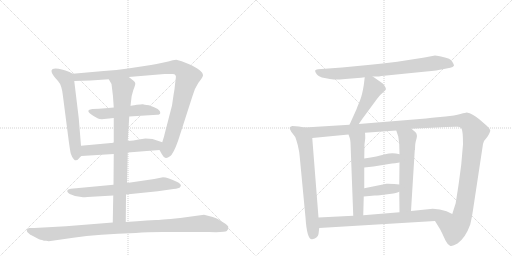
t = 0.00 s
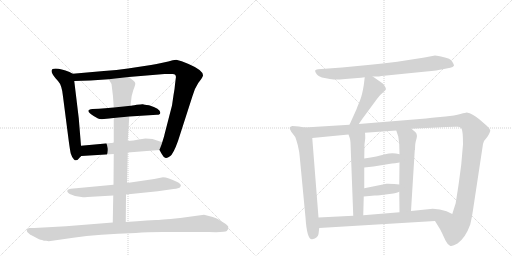
t = 2.68 s
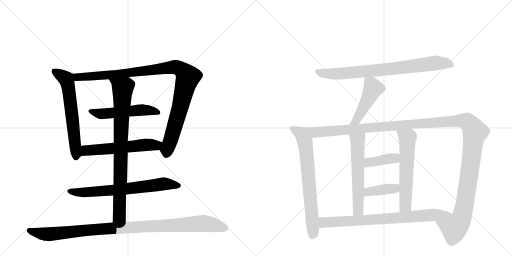
t = 5.36 s
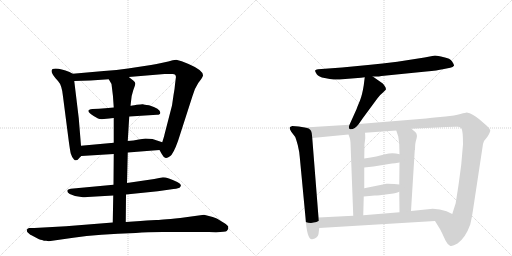
t = 8.03 s
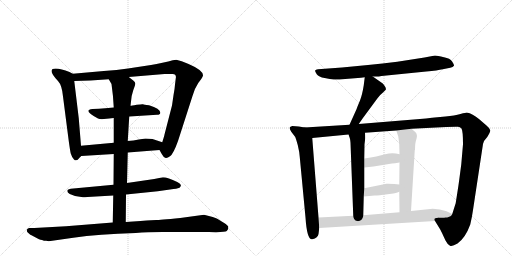
t = 10.71 s
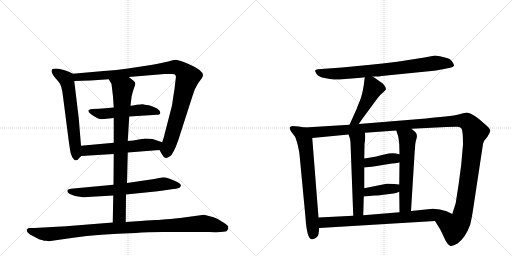
t = 13.39 s

The animated SVG that drew these frames (rendered in a browser with its animation timeline set to each time). Animation: 16 CSS @keyframes rules; one cycle of 13.39 s.

<svg version="1.1" viewBox="0 0 2048 1024" xmlns="http://www.w3.org/2000/svg">
  <g stroke="lightgray" stroke-dasharray="1,1" stroke-width="1" transform="scale(4, 4)">
    <line x1="0" y1="0" x2="256" y2="256"></line>
    <line x1="256" y1="0" x2="0" y2="256"></line>
    <line x1="128" y1="0" x2="128" y2="256"></line>
    <line x1="0" y1="128" x2="256" y2="128"></line>
    <line x1="256" y1="0" x2="512" y2="256"></line>
    <line x1="512" y1="0" x2="256" y2="256"></line>
    <line x1="384" y1="0" x2="384" y2="256"></line>
    <line x1="256" y1="128" x2="512" y2="128"></line>
  </g>
<g transform="scale(1, -1) translate(0, -850)">
   <style type="text/css">
    @keyframes keyframes0 {
      from {
       stroke: black;
       stroke-dashoffset: 624;
       stroke-width: 128;
       }
       67% {
       animation-timing-function: step-end;
       stroke: black;
       stroke-dashoffset: 0;
       stroke-width: 128;
       }
       to {
       stroke: black;
       stroke-width: 1024;
       }
       }
       #make-me-a-hanzi-animation-0 {
         animation: keyframes0 0.757812s both;
         animation-delay: 0.000000s;
         animation-timing-function: linear;
       }
    @keyframes keyframes1 {
      from {
       stroke: black;
       stroke-dashoffset: 1048;
       stroke-width: 128;
       }
       77% {
       animation-timing-function: step-end;
       stroke: black;
       stroke-dashoffset: 0;
       stroke-width: 128;
       }
       to {
       stroke: black;
       stroke-width: 1024;
       }
       }
       #make-me-a-hanzi-animation-1 {
         animation: keyframes1 1.102865s both;
         animation-delay: 0.757812s;
         animation-timing-function: linear;
       }
    @keyframes keyframes2 {
      from {
       stroke: black;
       stroke-dashoffset: 528;
       stroke-width: 128;
       }
       63% {
       animation-timing-function: step-end;
       stroke: black;
       stroke-dashoffset: 0;
       stroke-width: 128;
       }
       to {
       stroke: black;
       stroke-width: 1024;
       }
       }
       #make-me-a-hanzi-animation-2 {
         animation: keyframes2 0.679688s both;
         animation-delay: 1.860677s;
         animation-timing-function: linear;
       }
    @keyframes keyframes3 {
      from {
       stroke: black;
       stroke-dashoffset: 575;
       stroke-width: 128;
       }
       65% {
       animation-timing-function: step-end;
       stroke: black;
       stroke-dashoffset: 0;
       stroke-width: 128;
       }
       to {
       stroke: black;
       stroke-width: 1024;
       }
       }
       #make-me-a-hanzi-animation-3 {
         animation: keyframes3 0.717936s both;
         animation-delay: 2.540365s;
         animation-timing-function: linear;
       }
    @keyframes keyframes4 {
      from {
       stroke: black;
       stroke-dashoffset: 696;
       stroke-width: 128;
       }
       69% {
       animation-timing-function: step-end;
       stroke: black;
       stroke-dashoffset: 0;
       stroke-width: 128;
       }
       to {
       stroke: black;
       stroke-width: 1024;
       }
       }
       #make-me-a-hanzi-animation-4 {
         animation: keyframes4 0.816406s both;
         animation-delay: 3.258301s;
         animation-timing-function: linear;
       }
    @keyframes keyframes5 {
      from {
       stroke: black;
       stroke-dashoffset: 852;
       stroke-width: 128;
       }
       73% {
       animation-timing-function: step-end;
       stroke: black;
       stroke-dashoffset: 0;
       stroke-width: 128;
       }
       to {
       stroke: black;
       stroke-width: 1024;
       }
       }
       #make-me-a-hanzi-animation-5 {
         animation: keyframes5 0.943359s both;
         animation-delay: 4.074707s;
         animation-timing-function: linear;
       }
    @keyframes keyframes6 {
      from {
       stroke: black;
       stroke-dashoffset: 1043;
       stroke-width: 128;
       }
       77% {
       animation-timing-function: step-end;
       stroke: black;
       stroke-dashoffset: 0;
       stroke-width: 128;
       }
       to {
       stroke: black;
       stroke-width: 1024;
       }
       }
       #make-me-a-hanzi-animation-6 {
         animation: keyframes6 1.098796s both;
         animation-delay: 5.018066s;
         animation-timing-function: linear;
       }
    @keyframes keyframes7 {
      from {
       stroke: black;
       stroke-dashoffset: 800;
       stroke-width: 128;
       }
       72% {
       animation-timing-function: step-end;
       stroke: black;
       stroke-dashoffset: 0;
       stroke-width: 128;
       }
       to {
       stroke: black;
       stroke-width: 1024;
       }
       }
       #make-me-a-hanzi-animation-7 {
         animation: keyframes7 0.901042s both;
         animation-delay: 6.116862s;
         animation-timing-function: linear;
       }
    @keyframes keyframes8 {
      from {
       stroke: black;
       stroke-dashoffset: 471;
       stroke-width: 128;
       }
       61% {
       animation-timing-function: step-end;
       stroke: black;
       stroke-dashoffset: 0;
       stroke-width: 128;
       }
       to {
       stroke: black;
       stroke-width: 1024;
       }
       }
       #make-me-a-hanzi-animation-8 {
         animation: keyframes8 0.633301s both;
         animation-delay: 7.017904s;
         animation-timing-function: linear;
       }
    @keyframes keyframes9 {
      from {
       stroke: black;
       stroke-dashoffset: 715;
       stroke-width: 128;
       }
       70% {
       animation-timing-function: step-end;
       stroke: black;
       stroke-dashoffset: 0;
       stroke-width: 128;
       }
       to {
       stroke: black;
       stroke-width: 1024;
       }
       }
       #make-me-a-hanzi-animation-9 {
         animation: keyframes9 0.831868s both;
         animation-delay: 7.651204s;
         animation-timing-function: linear;
       }
    @keyframes keyframes10 {
      from {
       stroke: black;
       stroke-dashoffset: 1425;
       stroke-width: 128;
       }
       82% {
       animation-timing-function: step-end;
       stroke: black;
       stroke-dashoffset: 0;
       stroke-width: 128;
       }
       to {
       stroke: black;
       stroke-width: 1024;
       }
       }
       #make-me-a-hanzi-animation-10 {
         animation: keyframes10 1.409668s both;
         animation-delay: 8.483073s;
         animation-timing-function: linear;
       }
    @keyframes keyframes11 {
      from {
       stroke: black;
       stroke-dashoffset: 589;
       stroke-width: 128;
       }
       66% {
       animation-timing-function: step-end;
       stroke: black;
       stroke-dashoffset: 0;
       stroke-width: 128;
       }
       to {
       stroke: black;
       stroke-width: 1024;
       }
       }
       #make-me-a-hanzi-animation-11 {
         animation: keyframes11 0.729329s both;
         animation-delay: 9.892741s;
         animation-timing-function: linear;
       }
    @keyframes keyframes12 {
      from {
       stroke: black;
       stroke-dashoffset: 598;
       stroke-width: 128;
       }
       66% {
       animation-timing-function: step-end;
       stroke: black;
       stroke-dashoffset: 0;
       stroke-width: 128;
       }
       to {
       stroke: black;
       stroke-width: 1024;
       }
       }
       #make-me-a-hanzi-animation-12 {
         animation: keyframes12 0.736654s both;
         animation-delay: 10.622070s;
         animation-timing-function: linear;
       }
    @keyframes keyframes13 {
      from {
       stroke: black;
       stroke-dashoffset: 394;
       stroke-width: 128;
       }
       56% {
       animation-timing-function: step-end;
       stroke: black;
       stroke-dashoffset: 0;
       stroke-width: 128;
       }
       to {
       stroke: black;
       stroke-width: 1024;
       }
       }
       #make-me-a-hanzi-animation-13 {
         animation: keyframes13 0.570638s both;
         animation-delay: 11.358724s;
         animation-timing-function: linear;
       }
    @keyframes keyframes14 {
      from {
       stroke: black;
       stroke-dashoffset: 396;
       stroke-width: 128;
       }
       56% {
       animation-timing-function: step-end;
       stroke: black;
       stroke-dashoffset: 0;
       stroke-width: 128;
       }
       to {
       stroke: black;
       stroke-width: 1024;
       }
       }
       #make-me-a-hanzi-animation-14 {
         animation: keyframes14 0.572266s both;
         animation-delay: 11.929362s;
         animation-timing-function: linear;
       }
    @keyframes keyframes15 {
      from {
       stroke: black;
       stroke-dashoffset: 781;
       stroke-width: 128;
       }
       72% {
       animation-timing-function: step-end;
       stroke: black;
       stroke-dashoffset: 0;
       stroke-width: 128;
       }
       to {
       stroke: black;
       stroke-width: 1024;
       }
       }
       #make-me-a-hanzi-animation-15 {
         animation: keyframes15 0.885579s both;
         animation-delay: 12.501628s;
         animation-timing-function: linear;
       }
</style>
<path d="M 324 267 L 315 377 L 297 526 C 294 554 294 554 291 555 L 278 562 Q 244 576 223 576 Q 185 576 232 526 Q 248 509 252 464 L 275 286 Q 280 249 283 236 Q 287 222 296 212 Q 306 202 320 221 L 325 226 C 327 228 326 237 324 267 Z" fill="lightgray"></path> 
<path d="M 515 542 L 658 554 Q 677 555 689 554 Q 707 555 703 536 L 700 512 Q 699 495 694 469 L 688 428 L 658 312 Q 658 309 649 281 C 640 252 637 252 638 250 L 647 234 Q 654 221 661 219 Q 668 216 680 225 Q 693 233 712 286 L 770 466 Q 777 494 793 518 L 805 534 Q 811 543 812 548 Q 813 569 752 595 Q 725 608 705 611 Q 693 611 673 604 Q 633 595 604 590 L 512 576 Q 468 569 415 566 L 291 555 C 261 552 267 525 297 526 L 362 528 L 435 533 L 515 542 Z" fill="lightgray"></path> 
<path d="M 517 384 L 628 391 Q 641 391 641 399 Q 643 414 596 429 Q 575 432 572 433 Q 569 434 547 431 Q 525 427 522 427 L 455 420 L 421 417 Q 396 414 370 414 Q 328 409 392 376 Q 402 371 426 375 Q 450 378 455 378 L 517 384 Z" fill="lightgray"></path> 
<path d="M 649 281 L 610 294 Q 597 296 582 296 L 555 292 Q 534 287 511 286 L 455 279 L 324 267 C 294 264 295 224 325 226 L 455 234 L 511 240 L 638 250 C 668 252 677 272 649 281 Z" fill="lightgray"></path> 
<path d="M 504 72 L 631 85 L 680 92 Q 711 96 715 98 Q 720 99 723 106 Q 726 113 709 122 Q 671 141 652 141 L 617 134 L 508 118 L 454 111 L 283 95 L 276 93 Q 270 91 270 89 Q 266 82 279 74 Q 304 61 332 61 Q 333 60 350 62 L 453 68 L 504 72 Z" fill="lightgray"></path> 
<path d="M 522 427 L 524 444 Q 525 466 533 489 Q 542 512 541 517 Q 541 522 533 528 L 515 542 C 491 560 420 559 435 533 L 446 514 Q 453 466 455 420 L 455 378 L 455 279 L 455 234 L 454 111 L 453 68 L 451 -40 C 450 -70 503 -68 503 -38 L 504 72 L 508 118 L 511 240 L 511 286 L 514 335 Q 516 367 517 384 L 522 427 Z" fill="lightgray"></path> 
<path d="M 195 -115 L 293 -101 Q 394 -86 543 -82 Q 589 -78 650 -78 L 835 -78 Q 900 -80 907 -74 Q 915 -69 913 -56 Q 911 -52 903 -46 L 869 -25 Q 859 -19 816 -9 L 721 -22 Q 635 -30 625 -30 Q 616 -30 562 -34 L 503 -38 L 451 -40 L 264 -55 L 137 -62 L 116 -62 Q 107 -65 107 -70 Q 107 -76 111 -80 L 119 -87 Q 121 -89 124 -90 L 156 -107 Q 158 -107 176 -113 L 185 -113 Q 189 -113 195 -115 Z" fill="lightgray"></path> 
<path d="M 1491 544 L 1510 544 Q 1513 544 1526 546 L 1705 564 Q 1751 568 1771 573 L 1801 579 Q 1812 581 1816 587 Q 1817 591 1808.5 604 Q 1800 617 1776 621 Q 1749 628 1740 628 L 1698 620 L 1589 603 Q 1530 596 1472 590 L 1368 580 L 1272 573 Q 1262 572 1260.5 568 Q 1259 564 1267 553.5 Q 1275 543 1298.5 538 Q 1322 533 1335 532 Q 1348 531 1381 534 L 1444 539 L 1459 541 L 1491 544 Z" fill="lightgray"></path> 
<path d="M 1459 541 L 1455 509 Q 1449 471 1440 448 Q 1430 425 1426 413 L 1398 351 C 1386 324 1418 329 1435 354 L 1451 377 L 1510 457 Q 1520 471 1532 480 L 1543 491 Q 1545 496 1540 504 Q 1535 512 1531 516 L 1491 544 C 1466 561 1462 564 1459 541 Z" fill="lightgray"></path> 
<path d="M 1219 340 L 1195 344 L 1169 346 Q 1160 343 1159 340 Q 1157 336 1165 323 L 1181 302 Q 1183 298 1191 270 Q 1198 241 1199 222 L 1222 -20 Q 1228 -111 1249 -107 Q 1272 -102 1274 -86 L 1277 -62 L 1274 -20 L 1249 298 C 1247 328 1246 335 1219 340 Z" fill="lightgray"></path> 
<path d="M 1398 351 L 1219 340 C 1189 338 1219 295 1249 298 L 1394 312 L 1460 319 L 1585 328 L 1646 335 L 1785 342 Q 1824 344 1832 343 Q 1840 342 1846 336 Q 1852 326 1852 273 L 1845 192 L 1836 124 Q 1833 102 1831 90 L 1823 39 L 1823 38 L 1809 -6 C 1800 -35 1724 -8 1740 -34 L 1761 -68 L 1768 -82 Q 1774 -95 1782 -112 Q 1790 -128 1800 -133 Q 1809 -137 1830 -124 Q 1862 -101 1881 -48 Q 1888 -19 1892 10 L 1932 274 Q 1934 287 1949 302 Q 1962 322 1961 329 Q 1960 336 1947 347 L 1917 373 Q 1890 396 1867 400 Q 1864 400 1842 394 Q 1819 387 1782 384 L 1728 379 L 1704 376 L 1435 354 L 1398 351 Z" fill="lightgray"></path> 
<path d="M 1394 312 L 1399 298 Q 1401 293 1402 279 L 1413 -13 C 1414 -43 1452 -41 1453 -11 L 1455 64 L 1457 97 L 1457 180 L 1457 216 L 1458 273 L 1461 297 Q 1461 312 1460 319 C 1458 349 1384 340 1394 312 Z" fill="lightgray"></path> 
<path d="M 1597 83 L 1598 1 C 1598 -29 1642 -24 1644 6 L 1659 249 L 1660 251 Q 1660 279 1666 295 Q 1671 311 1662 321 L 1646 335 C 1623 355 1576 356 1585 328 L 1593 304 Q 1595 292 1597 273 L 1598 233 L 1598 200 L 1597 112 L 1597 83 Z" fill="lightgray"></path> 
<path d="M 1457 180 L 1494 184 L 1568 196 Q 1578 196 1598 200 C 1627 206 1627 225 1598 233 Q 1570 242 1541 233 Q 1511 224 1457 216 C 1427 212 1427 177 1457 180 Z" fill="lightgray"></path> 
<path d="M 1455 64 L 1499 68 Q 1515 68 1550 73 Q 1585 77 1597 83 C 1625 95 1627 109 1597 112 L 1577 114 Q 1548 116 1546 115 L 1457 97 C 1428 91 1425 61 1455 64 Z" fill="lightgray"></path> 
<path d="M 1277 -62 L 1740 -34 C 1770 -32 1836 -19 1809 -6 L 1786 5 Q 1760 15 1731 15 L 1644 6 L 1598 1 L 1453 -11 L 1413 -13 L 1274 -20 C 1244 -22 1247 -64 1277 -62 Z" fill="lightgray"></path> 
      <clipPath id="make-me-a-hanzi-clip-0">
      <path d="M 324 267 L 315 377 L 297 526 C 294 554 294 554 291 555 L 278 562 Q 244 576 223 576 Q 185 576 232 526 Q 248 509 252 464 L 275 286 Q 280 249 283 236 Q 287 222 296 212 Q 306 202 320 221 L 325 226 C 327 228 326 237 324 267 Z" fill="lightgray"></path>
      </clipPath>
      <path clip-path="url(#make-me-a-hanzi-clip-0)" d="M 218 565 L 264 535 L 271 515 L 305 225 " fill="none" id="make-me-a-hanzi-animation-0" stroke-dasharray="496 992" stroke-linecap="round"></path>

      <clipPath id="make-me-a-hanzi-clip-1">
      <path d="M 515 542 L 658 554 Q 677 555 689 554 Q 707 555 703 536 L 700 512 Q 699 495 694 469 L 688 428 L 658 312 Q 658 309 649 281 C 640 252 637 252 638 250 L 647 234 Q 654 221 661 219 Q 668 216 680 225 Q 693 233 712 286 L 770 466 Q 777 494 793 518 L 805 534 Q 811 543 812 548 Q 813 569 752 595 Q 725 608 705 611 Q 693 611 673 604 Q 633 595 604 590 L 512 576 Q 468 569 415 566 L 291 555 C 261 552 267 525 297 526 L 362 528 L 435 533 L 515 542 Z" fill="lightgray"></path>
      </clipPath>
      <path clip-path="url(#make-me-a-hanzi-clip-1)" d="M 299 549 L 309 541 L 368 544 L 697 582 L 732 567 L 750 536 L 665 233 " fill="none" id="make-me-a-hanzi-animation-1" stroke-dasharray="920 1840" stroke-linecap="round"></path>

      <clipPath id="make-me-a-hanzi-clip-2">
      <path d="M 517 384 L 628 391 Q 641 391 641 399 Q 643 414 596 429 Q 575 432 572 433 Q 569 434 547 431 Q 525 427 522 427 L 455 420 L 421 417 Q 396 414 370 414 Q 328 409 392 376 Q 402 371 426 375 Q 450 378 455 378 L 517 384 Z" fill="lightgray"></path>
      </clipPath>
      <path clip-path="url(#make-me-a-hanzi-clip-2)" d="M 364 405 L 382 394 L 558 410 L 631 400 " fill="none" id="make-me-a-hanzi-animation-2" stroke-dasharray="400 800" stroke-linecap="round"></path>

      <clipPath id="make-me-a-hanzi-clip-3">
      <path d="M 649 281 L 610 294 Q 597 296 582 296 L 555 292 Q 534 287 511 286 L 455 279 L 324 267 C 294 264 295 224 325 226 L 455 234 L 511 240 L 638 250 C 668 252 677 272 649 281 Z" fill="lightgray"></path>
      </clipPath>
      <path clip-path="url(#make-me-a-hanzi-clip-3)" d="M 332 233 L 348 249 L 588 271 L 623 269 L 641 278 " fill="none" id="make-me-a-hanzi-animation-3" stroke-dasharray="447 894" stroke-linecap="round"></path>

      <clipPath id="make-me-a-hanzi-clip-4">
      <path d="M 504 72 L 631 85 L 680 92 Q 711 96 715 98 Q 720 99 723 106 Q 726 113 709 122 Q 671 141 652 141 L 617 134 L 508 118 L 454 111 L 283 95 L 276 93 Q 270 91 270 89 Q 266 82 279 74 Q 304 61 332 61 Q 333 60 350 62 L 453 68 L 504 72 Z" fill="lightgray"></path>
      </clipPath>
      <path clip-path="url(#make-me-a-hanzi-clip-4)" d="M 277 86 L 335 80 L 458 89 L 651 115 L 714 107 " fill="none" id="make-me-a-hanzi-animation-4" stroke-dasharray="568 1136" stroke-linecap="round"></path>

      <clipPath id="make-me-a-hanzi-clip-5">
      <path d="M 522 427 L 524 444 Q 525 466 533 489 Q 542 512 541 517 Q 541 522 533 528 L 515 542 C 491 560 420 559 435 533 L 446 514 Q 453 466 455 420 L 455 378 L 455 279 L 455 234 L 454 111 L 453 68 L 451 -40 C 450 -70 503 -68 503 -38 L 504 72 L 508 118 L 511 240 L 511 286 L 514 335 Q 516 367 517 384 L 522 427 Z" fill="lightgray"></path>
      </clipPath>
      <path clip-path="url(#make-me-a-hanzi-clip-5)" d="M 442 531 L 491 493 L 478 -13 L 457 -32 " fill="none" id="make-me-a-hanzi-animation-5" stroke-dasharray="724 1448" stroke-linecap="round"></path>

      <clipPath id="make-me-a-hanzi-clip-6">
      <path d="M 195 -115 L 293 -101 Q 394 -86 543 -82 Q 589 -78 650 -78 L 835 -78 Q 900 -80 907 -74 Q 915 -69 913 -56 Q 911 -52 903 -46 L 869 -25 Q 859 -19 816 -9 L 721 -22 Q 635 -30 625 -30 Q 616 -30 562 -34 L 503 -38 L 451 -40 L 264 -55 L 137 -62 L 116 -62 Q 107 -65 107 -70 Q 107 -76 111 -80 L 119 -87 Q 121 -89 124 -90 L 156 -107 Q 158 -107 176 -113 L 185 -113 Q 189 -113 195 -115 Z" fill="lightgray"></path>
      </clipPath>
      <path clip-path="url(#make-me-a-hanzi-clip-6)" d="M 117 -72 L 198 -87 L 471 -61 L 818 -43 L 899 -62 " fill="none" id="make-me-a-hanzi-animation-6" stroke-dasharray="915 1830" stroke-linecap="round"></path>

      <clipPath id="make-me-a-hanzi-clip-7">
      <path d="M 1491 544 L 1510 544 Q 1513 544 1526 546 L 1705 564 Q 1751 568 1771 573 L 1801 579 Q 1812 581 1816 587 Q 1817 591 1808.5 604 Q 1800 617 1776 621 Q 1749 628 1740 628 L 1698 620 L 1589 603 Q 1530 596 1472 590 L 1368 580 L 1272 573 Q 1262 572 1260.5 568 Q 1259 564 1267 553.5 Q 1275 543 1298.5 538 Q 1322 533 1335 532 Q 1348 531 1381 534 L 1444 539 L 1459 541 L 1491 544 Z" fill="lightgray"></path>
      </clipPath>
      <path clip-path="url(#make-me-a-hanzi-clip-7)" d="M 1269 563 L 1308 556 L 1369 556 L 1591 577 L 1739 598 L 1786 597 L 1809 589 " fill="none" id="make-me-a-hanzi-animation-7" stroke-dasharray="672 1344" stroke-linecap="round"></path>

      <clipPath id="make-me-a-hanzi-clip-8">
      <path d="M 1459 541 L 1455 509 Q 1449 471 1440 448 Q 1430 425 1426 413 L 1398 351 C 1386 324 1418 329 1435 354 L 1451 377 L 1510 457 Q 1520 471 1532 480 L 1543 491 Q 1545 496 1540 504 Q 1535 512 1531 516 L 1491 544 C 1466 561 1462 564 1459 541 Z" fill="lightgray"></path>
      </clipPath>
      <path clip-path="url(#make-me-a-hanzi-clip-8)" d="M 1465 535 L 1484 516 L 1488 486 L 1426 370 L 1404 356 " fill="none" id="make-me-a-hanzi-animation-8" stroke-dasharray="343 686" stroke-linecap="round"></path>

      <clipPath id="make-me-a-hanzi-clip-9">
      <path d="M 1219 340 L 1195 344 L 1169 346 Q 1160 343 1159 340 Q 1157 336 1165 323 L 1181 302 Q 1183 298 1191 270 Q 1198 241 1199 222 L 1222 -20 Q 1228 -111 1249 -107 Q 1272 -102 1274 -86 L 1277 -62 L 1274 -20 L 1249 298 C 1247 328 1246 335 1219 340 Z" fill="lightgray"></path>
      </clipPath>
      <path clip-path="url(#make-me-a-hanzi-clip-9)" d="M 1167 338 L 1204 316 L 1224 255 L 1253 -77 L 1248 -95 " fill="none" id="make-me-a-hanzi-animation-9" stroke-dasharray="587 1174" stroke-linecap="round"></path>

      <clipPath id="make-me-a-hanzi-clip-10">
      <path d="M 1398 351 L 1219 340 C 1189 338 1219 295 1249 298 L 1394 312 L 1460 319 L 1585 328 L 1646 335 L 1785 342 Q 1824 344 1832 343 Q 1840 342 1846 336 Q 1852 326 1852 273 L 1845 192 L 1836 124 Q 1833 102 1831 90 L 1823 39 L 1823 38 L 1809 -6 C 1800 -35 1724 -8 1740 -34 L 1761 -68 L 1768 -82 Q 1774 -95 1782 -112 Q 1790 -128 1800 -133 Q 1809 -137 1830 -124 Q 1862 -101 1881 -48 Q 1888 -19 1892 10 L 1932 274 Q 1934 287 1949 302 Q 1962 322 1961 329 Q 1960 336 1947 347 L 1917 373 Q 1890 396 1867 400 Q 1864 400 1842 394 Q 1819 387 1782 384 L 1728 379 L 1704 376 L 1435 354 L 1398 351 Z" fill="lightgray"></path>
      </clipPath>
      <path clip-path="url(#make-me-a-hanzi-clip-10)" d="M 1227 338 L 1260 321 L 1810 366 L 1870 362 L 1900 322 L 1851 -5 L 1842 -32 L 1817 -61 L 1749 -36 " fill="none" id="make-me-a-hanzi-animation-10" stroke-dasharray="1297 2594" stroke-linecap="round"></path>

      <clipPath id="make-me-a-hanzi-clip-11">
      <path d="M 1394 312 L 1399 298 Q 1401 293 1402 279 L 1413 -13 C 1414 -43 1452 -41 1453 -11 L 1455 64 L 1457 97 L 1457 180 L 1457 216 L 1458 273 L 1461 297 Q 1461 312 1460 319 C 1458 349 1384 340 1394 312 Z" fill="lightgray"></path>
      </clipPath>
      <path clip-path="url(#make-me-a-hanzi-clip-11)" d="M 1454 314 L 1430 287 L 1433 11 L 1419 -5 " fill="none" id="make-me-a-hanzi-animation-11" stroke-dasharray="461 922" stroke-linecap="round"></path>

      <clipPath id="make-me-a-hanzi-clip-12">
      <path d="M 1597 83 L 1598 1 C 1598 -29 1642 -24 1644 6 L 1659 249 L 1660 251 Q 1660 279 1666 295 Q 1671 311 1662 321 L 1646 335 C 1623 355 1576 356 1585 328 L 1593 304 Q 1595 292 1597 273 L 1598 233 L 1598 200 L 1597 112 L 1597 83 Z" fill="lightgray"></path>
      </clipPath>
      <path clip-path="url(#make-me-a-hanzi-clip-12)" d="M 1593 324 L 1630 298 L 1622 27 L 1605 8 " fill="none" id="make-me-a-hanzi-animation-12" stroke-dasharray="470 940" stroke-linecap="round"></path>

      <clipPath id="make-me-a-hanzi-clip-13">
      <path d="M 1457 180 L 1494 184 L 1568 196 Q 1578 196 1598 200 C 1627 206 1627 225 1598 233 Q 1570 242 1541 233 Q 1511 224 1457 216 C 1427 212 1427 177 1457 180 Z" fill="lightgray"></path>
      </clipPath>
      <path clip-path="url(#make-me-a-hanzi-clip-13)" d="M 1463 186 L 1473 198 L 1579 217 L 1589 228 " fill="none" id="make-me-a-hanzi-animation-13" stroke-dasharray="266 532" stroke-linecap="round"></path>

      <clipPath id="make-me-a-hanzi-clip-14">
      <path d="M 1455 64 L 1499 68 Q 1515 68 1550 73 Q 1585 77 1597 83 C 1625 95 1627 109 1597 112 L 1577 114 Q 1548 116 1546 115 L 1457 97 C 1428 91 1425 61 1455 64 Z" fill="lightgray"></path>
      </clipPath>
      <path clip-path="url(#make-me-a-hanzi-clip-14)" d="M 1462 69 L 1469 80 L 1483 85 L 1579 96 L 1591 105 " fill="none" id="make-me-a-hanzi-animation-14" stroke-dasharray="268 536" stroke-linecap="round"></path>

      <clipPath id="make-me-a-hanzi-clip-15">
      <path d="M 1277 -62 L 1740 -34 C 1770 -32 1836 -19 1809 -6 L 1786 5 Q 1760 15 1731 15 L 1644 6 L 1598 1 L 1453 -11 L 1413 -13 L 1274 -20 C 1244 -22 1247 -64 1277 -62 Z" fill="lightgray"></path>
      </clipPath>
      <path clip-path="url(#make-me-a-hanzi-clip-15)" d="M 1282 -26 L 1300 -40 L 1555 -25 L 1776 -4 L 1801 -7 " fill="none" id="make-me-a-hanzi-animation-15" stroke-dasharray="653 1306" stroke-linecap="round"></path>

</g>
</svg>
